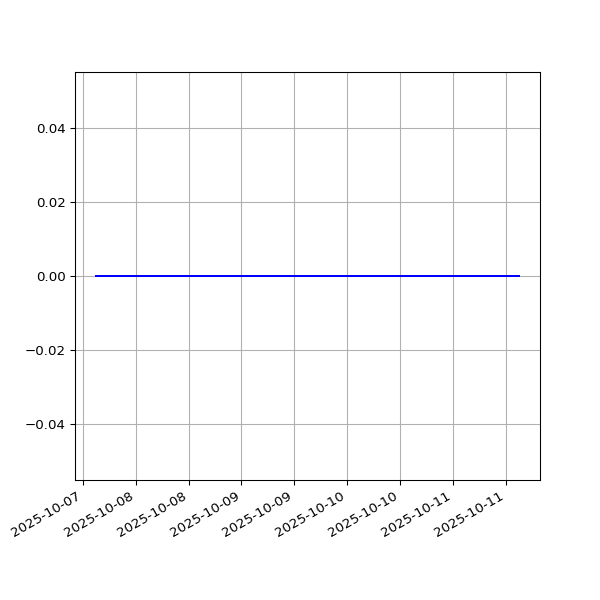

The data file committed next to this chart (first rows):
date, value
2025-10-08T00:26:24Z, 0
2025-10-10T00:28:25Z, 0
2025-10-12T00:35:42Z, 0
